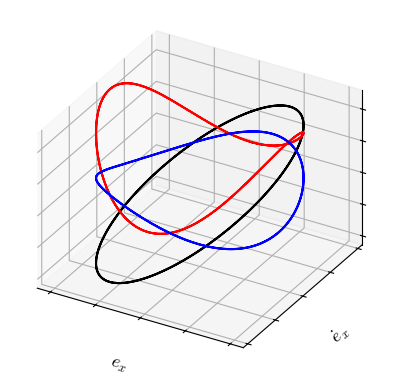

The matplotlib source for this figure:
import numpy as np
import math
import matplotlib.pyplot as plt

font = {
    "family": "serif",
    "math_fontfamily": "cm",
    "color": "black",
    "weight": "semibold",
    "size": 13,
}

A  = 1.00  #  [m]
freq = 3.0 # [Hz]
wu = 2 * math.pi * freq # [rad/s]
t = np.linspace(1, 1/freq, 256)
et = A * np.sin(wu * t)
det = wu * A * np.cos(wu * t)

stiffness = 100.0
wn = 2 * math.pi * 10
zeta = 1.0

fint = (1 - (wu/wn)**2) * et + 2*zeta/wn * det
Energy = stiffness/2 * (et**2 + det**2/wn**2)
Power = fint*det

# 3D plot with projections:
ax = plt.figure().add_subplot(
    projection="3d", xticklabels=[], yticklabels=[], zticklabels=[]
)
# Set the orthographic projection:
scale_factor = 0.025
ax.set_proj_type("ortho")
ax.plot(et, det, fint, color="k")
ax.plot(et, det, scale_factor * Energy, color="r")
ax.plot(et, det, scale_factor * Power, color="b")

ax.set_ylabel("$\dot{e}_x$", fontdict=font)
ax.set_zlabel("$f_{ext}$", fontdict=font)
ax.set_xlabel("$e_x$", fontdict=font)
plt.show(block=True)
